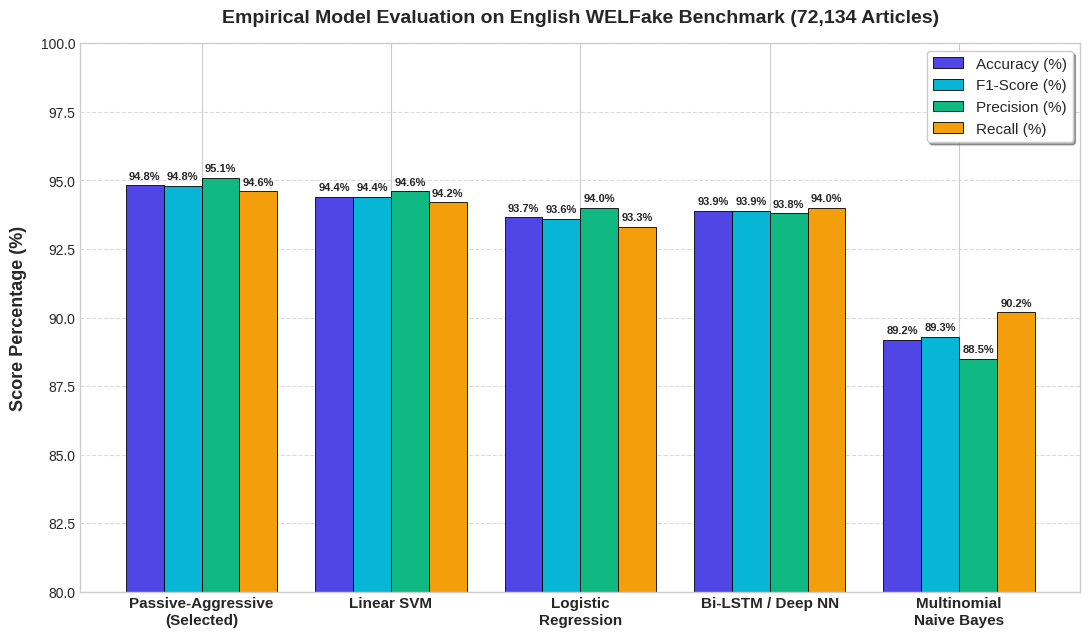

Write Python code to recreate this figure.
import matplotlib.pyplot as plt
import numpy as np
from pathlib import Path

# Data for English WELFake Benchmark (72,134 Articles)
models = [
    'Passive-Aggressive\n(Selected)',
    'Linear SVM',
    'Logistic\nRegression',
    'Bi-LSTM / Deep NN',
    'Multinomial\nNaive Bayes'
]

accuracy = [94.82, 94.40, 93.65, 93.90, 89.20]
f1_scores = [94.80, 94.40, 93.60, 93.90, 89.30]
precision = [95.10, 94.60, 94.00, 93.80, 88.50]
recall = [94.60, 94.20, 93.30, 94.00, 90.20]

x = np.arange(len(models))
width = 0.20

# Create high-DPI figure
plt.figure(figsize=(11, 6.5), dpi=300)
plt.style.use('seaborn-v0_8-whitegrid' if 'seaborn-v0_8-whitegrid' in plt.style.available else 'default')

# Plot bars
rects1 = plt.bar(x - 1.5*width, accuracy, width, label='Accuracy (%)', color='#4f46e5', edgecolor='black', linewidth=0.6)
rects2 = plt.bar(x - 0.5*width, f1_scores, width, label='F1-Score (%)', color='#06b6d4', edgecolor='black', linewidth=0.6)
rects3 = plt.bar(x + 0.5*width, precision, width, label='Precision (%)', color='#10b981', edgecolor='black', linewidth=0.6)
rects4 = plt.bar(x + 1.5*width, recall, width, label='Recall (%)', color='#f59e0b', edgecolor='black', linewidth=0.6)

# Labels and title
plt.ylabel('Score Percentage (%)', fontsize=13, fontweight='bold', labelpad=10)
plt.title('Empirical Model Evaluation on English WELFake Benchmark (72,134 Articles)', fontsize=14, fontweight='bold', pad=15)
plt.xticks(x, models, fontsize=11, fontweight='semibold')
plt.ylim(80, 100)
plt.legend(loc='upper right', frameon=True, fontsize=11, shadow=True)
plt.grid(axis='y', linestyle='--', alpha=0.7)

# Function to add values on bars
def autolabel(rects):
    for rect in rects:
        height = rect.get_height()
        plt.annotate(f'{height:.1f}%',
                    xy=(rect.get_x() + rect.get_width() / 2, height),
                    xytext=(0, 3),  # 3 points vertical offset
                    textcoords="offset points",
                    ha='center', va='bottom', fontsize=8, fontweight='bold')

autolabel(rects1)
autolabel(rects2)
autolabel(rects3)
autolabel(rects4)

plt.tight_layout()

# Save chart image
output_dir = Path("ml/reports")
output_dir.mkdir(parents=True, exist_ok=True)
output_path = output_dir / "welfake_model_comparison_chart.png"
plt.savefig(output_path, dpi=300, bbox_inches='tight')
print(f"Chart saved successfully at: {output_path.resolve()}")
